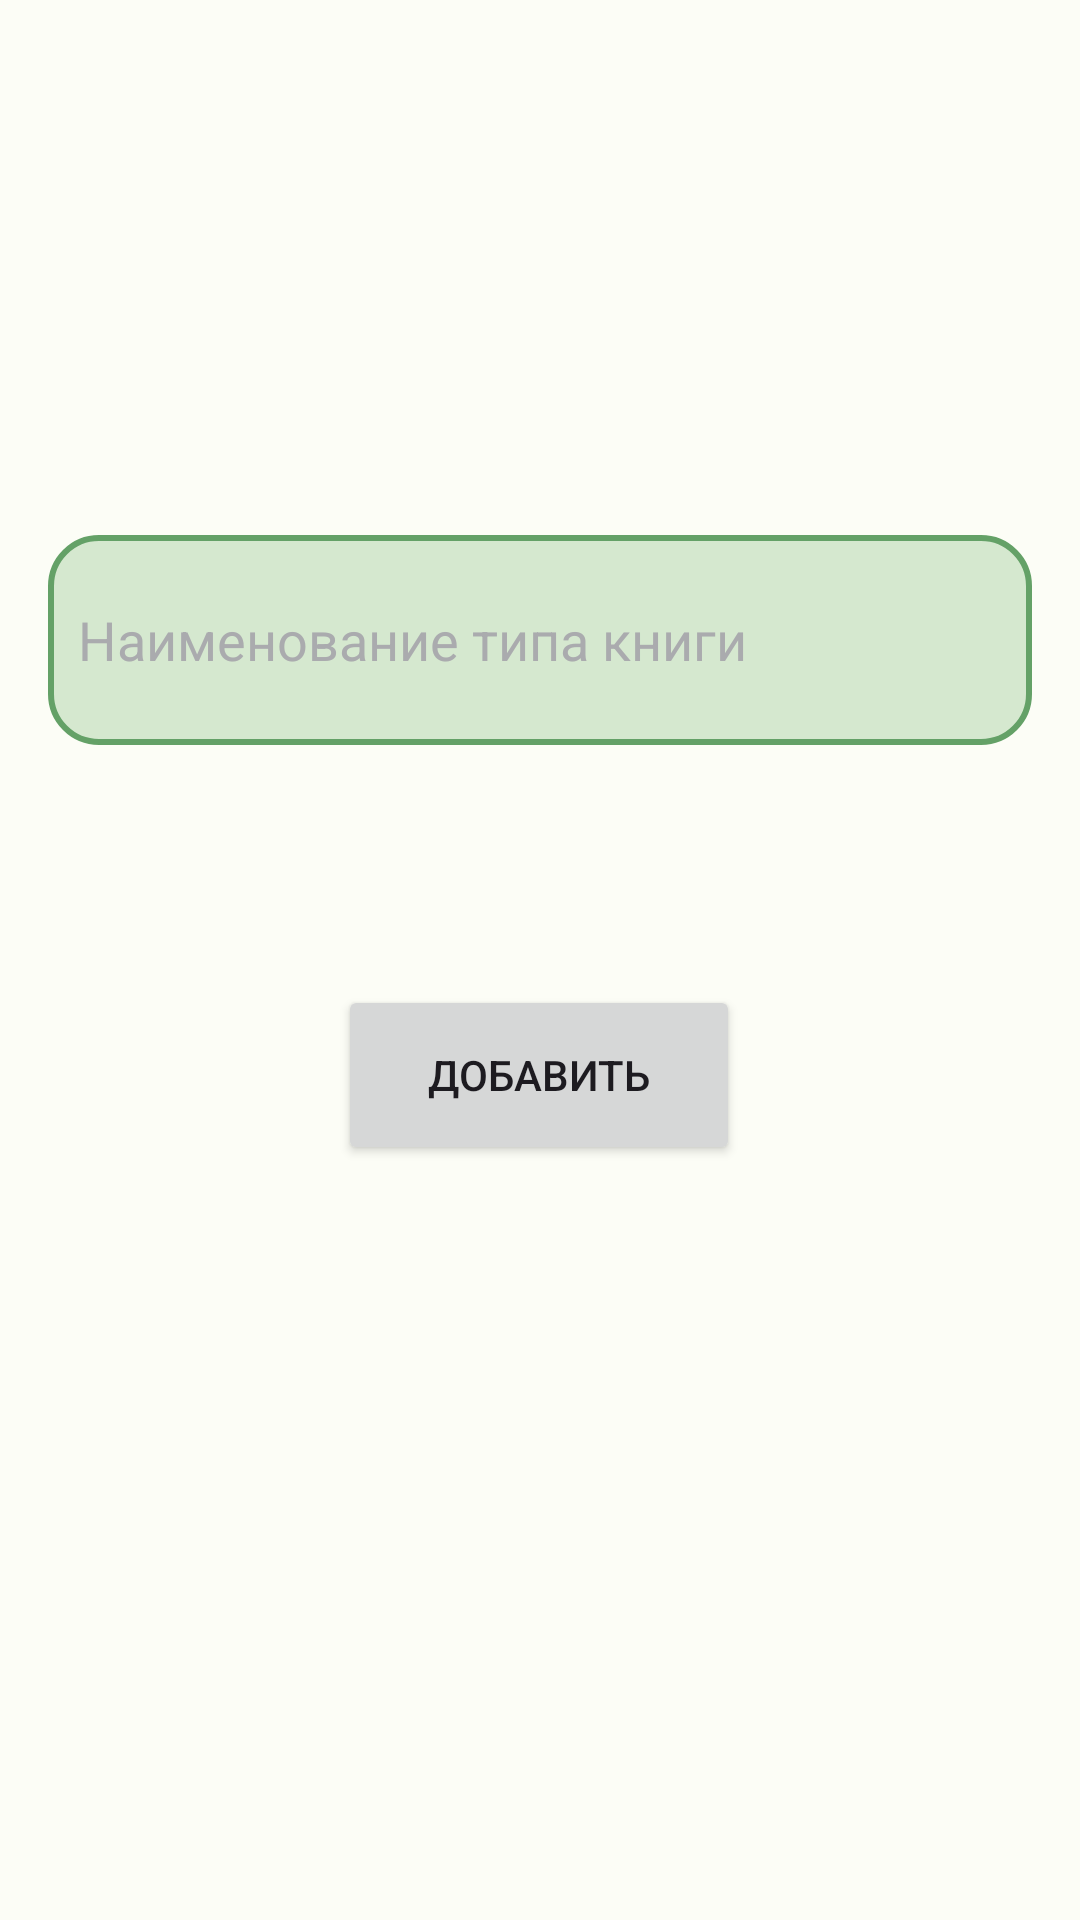

Layout XML and referenced resources for this Android screen:
<!-- AndroidManifest.xml: application theme AppTheme -->
<!-- res/layout/fragment_add_book_type.xml -->
<?xml version="1.0" encoding="utf-8"?>
<androidx.constraintlayout.widget.ConstraintLayout xmlns:android="http://schemas.android.com/apk/res/android"
    xmlns:app="http://schemas.android.com/apk/res-auto"
    xmlns:tools="http://schemas.android.com/tools"
    android:layout_width="match_parent"
    android:layout_height="match_parent"
    android:padding="16dp"
    android:layout_marginTop="50dp">

    <androidx.appcompat.widget.AppCompatEditText
        android:id="@+id/name_type"
        android:layout_width="0dp"
        android:layout_height="70dp"
        android:background="@drawable/input_field"
        android:hint="Наименование типа книги"
        android:padding="10dp"
        android:textColorHint="@color/material_dynamic_neutral70"
        app:layout_constraintBottom_toBottomOf="parent"
        app:layout_constraintEnd_toEndOf="parent"
        app:layout_constraintHorizontal_bias="0.968"
        app:layout_constraintStart_toStartOf="parent"
        app:layout_constraintTop_toTopOf="parent"
        app:layout_constraintVertical_bias="0.302" />

    <Button
        android:id="@+id/add_type"
        android:layout_width="134dp"
        android:layout_height="60dp"
        android:text="Добавить"
        app:layout_constraintBottom_toBottomOf="parent"
        app:layout_constraintEnd_toEndOf="parent"
        app:layout_constraintHorizontal_bias="0.498"
        app:layout_constraintStart_toStartOf="parent"
        app:layout_constraintTop_toTopOf="parent"
        app:layout_constraintVertical_bias="0.57" />

</androidx.constraintlayout.widget.ConstraintLayout>
<!-- resources referenced by this layout -->
<resources>
  <!-- drawable input_field (drawable) -->
  <?xml version="1.0" encoding="utf-8"?>
  <shape xmlns:android="http://schemas.android.com/apk/res/android">
      <corners android:radius="16dp"/>
      <solid android:color="@color/md_theme_light_secondaryContainer"/>
      <stroke android:color="@color/md_theme_light_primary" android:width="2dp"/>
  </shape>
  <color name="md_theme_light_secondaryContainer">#D5E8CF</color>
  <color name="md_theme_light_primary">#64A167</color>
  <color name="md_theme_light_onPrimary">#FFFFFF</color>
  <color name="md_theme_light_primaryContainer">#A1CED5</color>
  <color name="md_theme_light_onPrimaryContainer">#002105</color>
  <color name="md_theme_light_secondary">#52634F</color>
  <color name="md_theme_light_onSecondary">#FFFFFF</color>
  <color name="md_theme_light_onSecondaryContainer">#101F10</color>
  <color name="md_theme_light_tertiary">#8FB0B5</color>
  <color name="md_theme_light_onTertiary">#FFFFFF</color>
  <color name="md_theme_light_tertiaryContainer">#BCEBF1</color>
  <color name="md_theme_light_onTertiaryContainer">#001F23</color>
  <color name="md_theme_light_error">#BA1A1A</color>
  <color name="md_theme_light_errorContainer">#FFDAD6</color>
  <color name="md_theme_light_onError">#FFFFFF</color>
  <color name="md_theme_light_onErrorContainer">#410002</color>
  <color name="md_theme_light_background">#FCFDF6</color>
  <color name="md_theme_light_onBackground">#1A1C19</color>
  <color name="md_theme_light_surface">#FCFDF6</color>
  <color name="md_theme_light_onSurface">#1A1C19</color>
  <color name="md_theme_light_surfaceVariant">#C5E3C6</color>
  <color name="md_theme_light_onSurfaceVariant">#424940</color>
  <color name="md_theme_light_outline">#72796F</color>
  <color name="md_theme_light_inverseOnSurface">#F0F1EB</color>
  <color name="md_theme_light_inverseSurface">#2F312D</color>
  <color name="md_theme_light_inversePrimary">#7DDB7F</color>
</resources>
